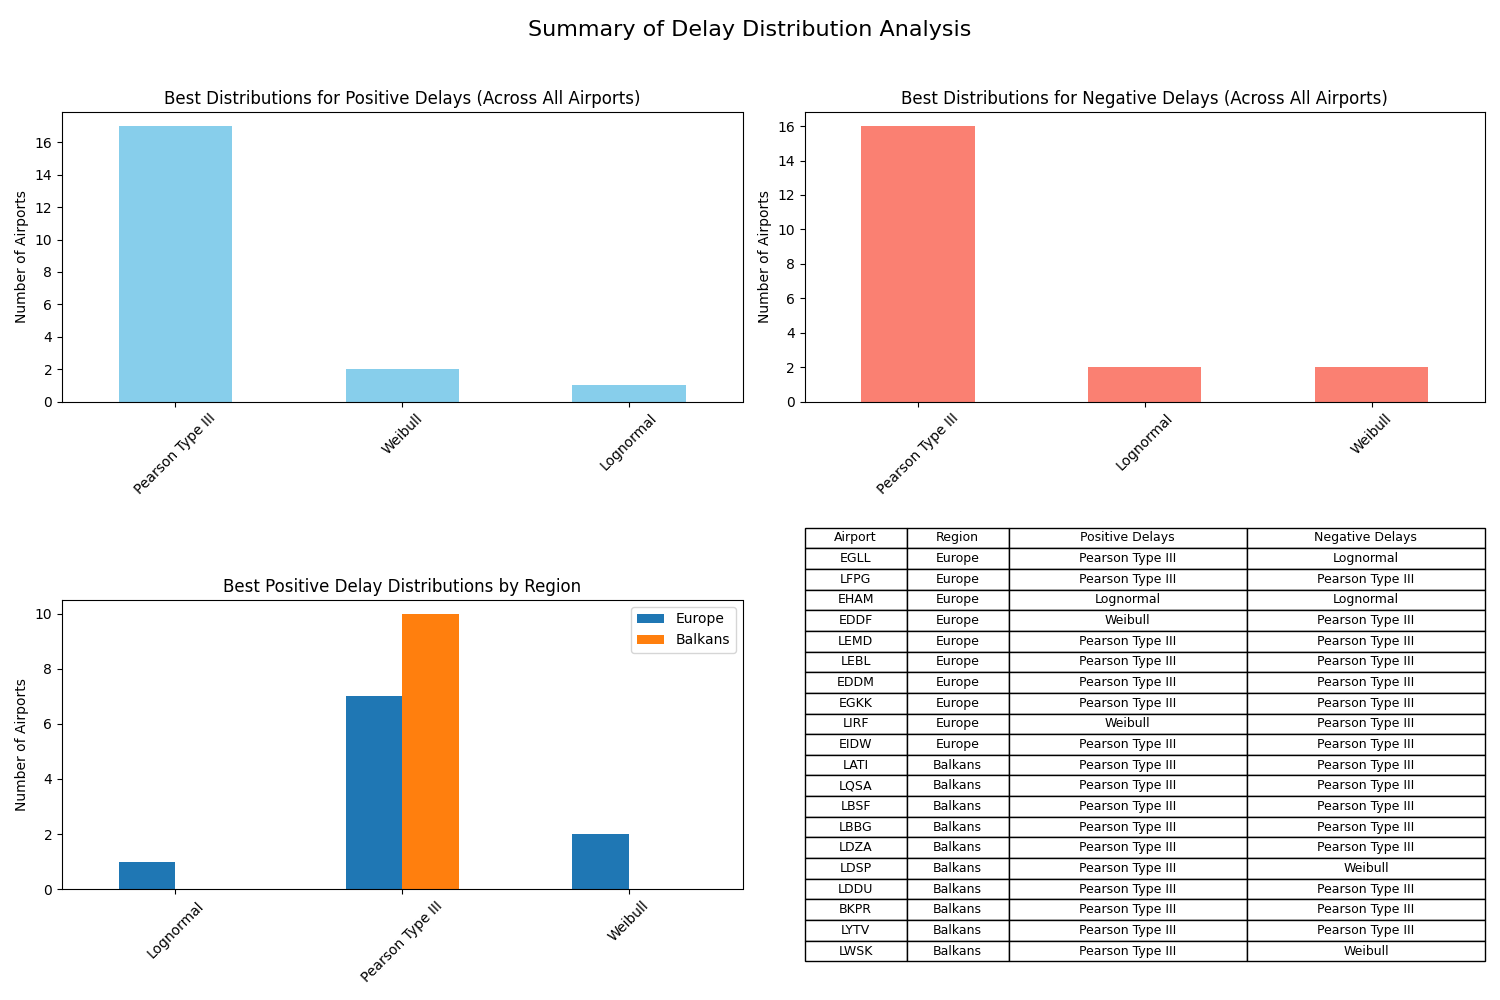

The file beside this chart, header and first rows:
Airport, Airport Name, Region, Best Positive Delay Distribution, Best Negative Delay Distribution
EGLL, London Heathrow, Europe, Pearson Type III, Lognormal
LFPG, Paris Charles de Gaulle, Europe, Pearson Type III, Pearson Type III
EHAM, Amsterdam Schiphol, Europe, Lognormal, Lognormal
EDDF, Frankfurt, Europe, Weibull, Pearson Type III
LEMD, Madrid Barajas, Europe, Pearson Type III, Pearson Type III
LEBL, Barcelona, Europe, Pearson Type III, Pearson Type III
EDDM, Munich, Europe, Pearson Type III, Pearson Type III
EGKK, London Gatwick, Europe, Pearson Type III, Pearson Type III
LIRF, Rome Fiumicino, Europe, Weibull, Pearson Type III
EIDW, Dublin, Europe, Pearson Type III, Pearson Type III
LATI, Tirana, Balkans, Pearson Type III, Pearson Type III
LQSA, Sarajevo, Balkans, Pearson Type III, Pearson Type III
LBSF, Sofia, Balkans, Pearson Type III, Pearson Type III
LBBG, Burgas, Balkans, Pearson Type III, Pearson Type III
LDZA, Zagreb, Balkans, Pearson Type III, Pearson Type III
LDSP, Split, Balkans, Pearson Type III, Weibull
LDDU, Dubrovnik, Balkans, Pearson Type III, Pearson Type III
BKPR, Pristina, Balkans, Pearson Type III, Pearson Type III
LYTV, Tivat, Balkans, Pearson Type III, Pearson Type III
LWSK, Skopje, Balkans, Pearson Type III, Weibull
